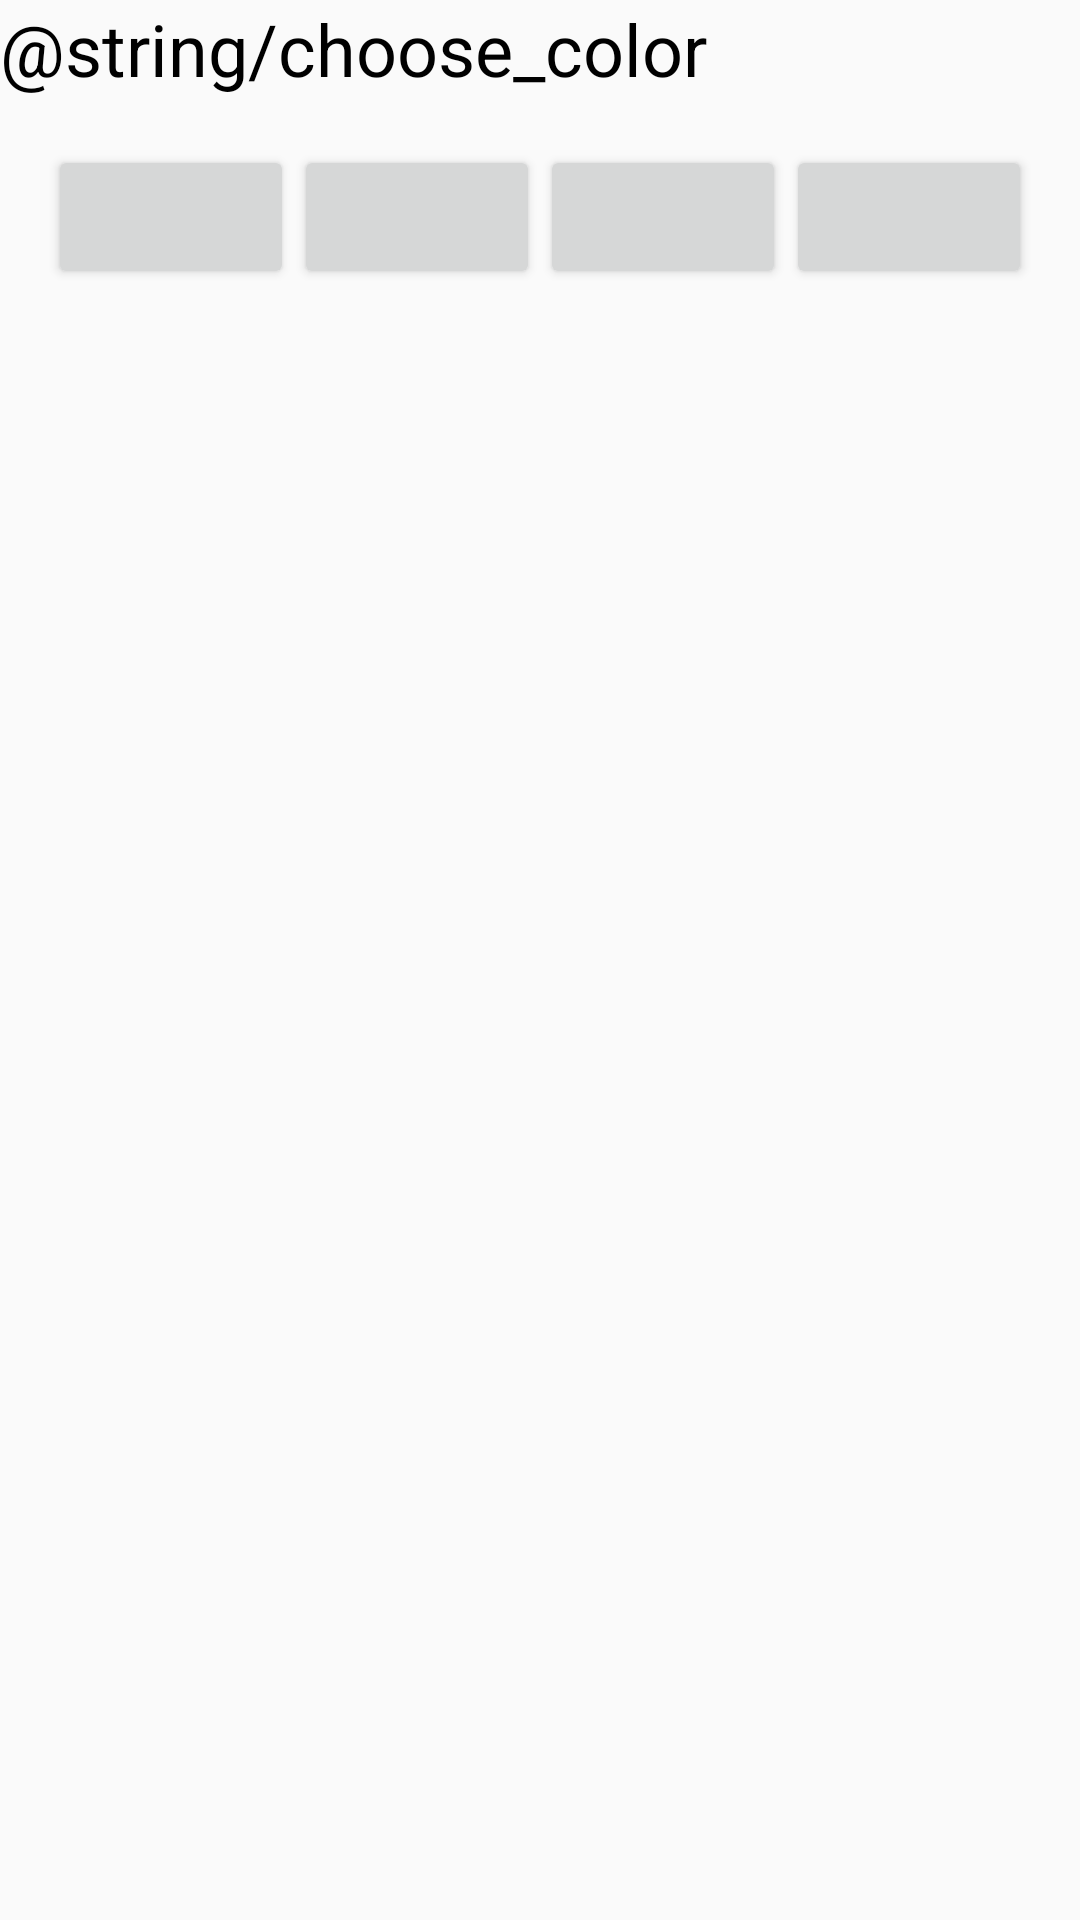

Android layout source for this screen:
<!-- AndroidManifest.xml: application theme AppTheme.MyNightStyle -->
<!-- res/layout/color_picker_dialog.xml -->
<?xml version="1.0" encoding="utf-8"?>
<LinearLayout xmlns:android="http://schemas.android.com/apk/res/android"
    android:layout_width="match_parent"
    android:layout_height="match_parent"
    android:orientation="vertical">

    <TextView
        android:id="@+id/textView"
        android:layout_width="wrap_content"
        android:layout_height="wrap_content"
        android:text="@string/choose_color"
        android:textColor="@android:color/background_dark"
        android:textSize="24sp" />

    <LinearLayout
        android:layout_width="match_parent"
        android:layout_height="wrap_content"
        android:layout_marginBottom="16dp"
        android:layout_marginLeft="16dp"
        android:layout_marginRight="16dp"
        android:layout_marginTop="16dp"
        android:orientation="horizontal">

        <Button
            android:id="@+id/blue"
            android:layout_width="wrap_content"
            android:layout_height="wrap_content"
            android:layout_weight="1" />

        <Button
            android:id="@+id/pink"
            android:layout_width="wrap_content"
            android:layout_height="wrap_content"
            android:layout_weight="1" />

        <Button
            android:id="@+id/green"
            android:layout_width="wrap_content"
            android:layout_height="wrap_content"
            android:layout_weight="1" />

        <Button
            android:id="@+id/red"
            android:layout_width="wrap_content"
            android:layout_height="wrap_content"
            android:layout_weight="1" />
    </LinearLayout>
</LinearLayout>
<!-- resources referenced by this layout -->
<resources>
  <style name="AppTheme.MyNightStyle" parent="Theme.Design.Light.NoActionBar">
          <item name="colorPrimary">#1976d2</item>
          <item name="colorPrimaryDark">#0d47a1</item>
          <item name="colorAccent">#69f0ae</item>
      </style>
</resources>
